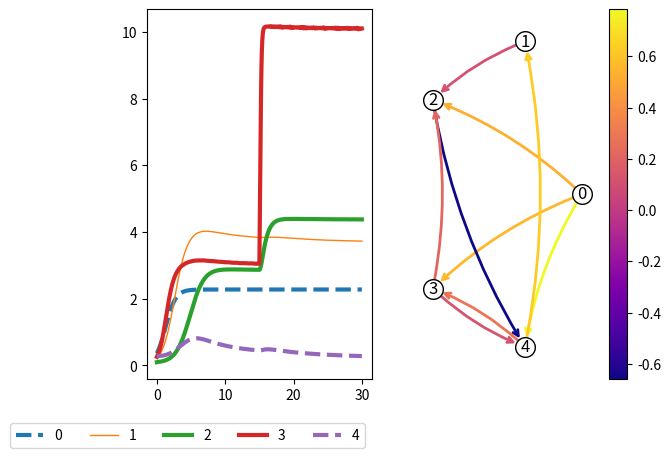

Source code (Python):
##location: cd Github/dynamics_random_complex_systems

##to run: python3 identify_optimal_intervention.py

########################################################

##Part A: load in the libraries and functions for running the code

##libraries

import random
from random import randint
import numpy as np
import csv

import matplotlib as mpl
import matplotlib.pyplot as plt
import matplotlib.animation as animation

import networkx as nx

import scipy as sp
from scipy.integrate import solve_ivp

###############################################################

##dyadic behaviour model

def Calc_x_dot(x):

	growth_rate=full_inputs[0:no_factors]
	
	growth_to_max_rate=full_inputs[no_factors:2*no_factors]
	
	max_resources=full_inputs[2*no_factors:3*no_factors]
	
	no_full_inputs=len(full_inputs)
	
	interactions_long=full_inputs[3*no_factors:(no_full_inputs+1)]
	
	interactions=np.reshape(interactions_long, (no_factors, no_factors))
	
	x_dot=np.zeros(no_factors)

	for sel_ind in np.arange(no_factors):

		x_growth=x[sel_ind]*growth_rate[sel_ind]

		x_logistic_growth=growth_to_max_rate[sel_ind]*max_resources[sel_ind]-x[sel_ind]

		for sel_other_ind in np.arange(no_factors):
		
			x_logistic_growth=x_logistic_growth+interactions[sel_other_ind, sel_ind]*x[sel_other_ind]
			
		x_dot[sel_ind]=x_growth*x_logistic_growth
			
	return(x_dot)

def Behaviour_Model_ODE(t, x):#, alpha, beta, gamma, delta, epsilon):

	x_dot=Calc_x_dot(x)
	
	return(x_dot)
	
############################
	
def Single_Behaviour_Kick(kick_size, no_factors, no_t, max_t, plot_dynamics=0):
	
	t_max=0
	
	single_kick_data=[]

	#t=0

	#b_dot=Behaviour_Model_ODE(t, b, alpha, beta, gamma, delta, epsilon)
			
	#print("b_dot = ",b_dot)

	x_init=np.random.random(no_factors)*0.4
		
	full_z=np.reshape(x_init,(no_factors,1))

	print(full_z)

	#full_t=[]#np.empty(shape=[1])

	full_t=[0]

	print(full_t)

	nudge_behaviour=0
		
	t_min=t_max

	t_max=t_max+10

	t_sol=np.linspace(t_min, t_max, no_t)
		
	sol=solve_ivp(Behaviour_Model_ODE, [np.min(t_sol), np.max(t_sol)], x_init, dense_output=True, t_eval=t_sol)

	z=sol.sol(t_sol)

	full_z=np.hstack([full_z,z])
		
	full_t=np.hstack([full_t,t_sol])

	L=len(z[0,:])

	x_init=z[:,L-1]

	single_kick_data=np.hstack([single_kick_data, x_init[[0, 1]]])


	######

	##nudge the system

	nudge_behaviour=1

	x_init[0]=x_init[0]+nudge_behaviour*kick_size#np.random.random(2)*2

	#alpha[[0,1]]=alpha[[0,1]]+nudge_behaviour*0.5#(np.random.random(2)*2)*0.5
		
	#beta=beta+nudge_behaviour*0.5#(np.random.random(2)*2)*0.5
		
	#delta[[0,1]]=delta[[0,1]]+nudge_behaviour*(np.random.random(2)*2)*0.5

	#######

	##run for a second, to see what happens

	t_min=t_max

	t_max=t_max+1

	t_sol=np.linspace(t_min, t_max, no_t)
		
	sol=solve_ivp(Behaviour_Model_ODE, [np.min(t_sol), np.max(t_sol)], x_init, dense_output=True, t_eval=t_sol)

	z=sol.sol(t_sol)

	full_z=np.hstack([full_z,z])
		
	full_t=np.hstack([full_t,t_sol])

	L=len(z[0,:])

	x_init=z[:,L-1]

	single_kick_data=np.hstack([single_kick_data, x_init[[0, 1]]])

	#########

	nudge_behaviour=0

	##run for another 9 seconds to see what happens

	t_min=t_max

	t_max=t_max+9

	t_sol=np.linspace(t_min, t_max, no_t)
		
	sol=solve_ivp(Behaviour_Model_ODE, [np.min(t_sol), np.max(t_sol)], x_init, dense_output=True, t_eval=t_sol)

	z=sol.sol(t_sol)

	full_z=np.hstack([full_z,z])
		
	full_t=np.hstack([full_t,t_sol])

	L=len(z[0,:])

	x_init=z[:,L-1]

	single_kick_data=np.hstack([single_kick_data, x_init[[0, 1]]])
	
	if plot_dynamics==1:
	
		fig, ax = plt.subplots(nrows=1, ncols=1)

#		ax[0].plot(full_t, full_z.T[:,[0,1]])
		#plt.ylim([0, 20])
		#ax[0].x_label('t')

		#	ax[1].plot(full_z.T[:,0],full_z.T[:,1])

		ax.plot(full_t, full_z.T)

		plt.show()
		
		fig.savefig("single_kick.png")
		
		
		plt.close()

	
	return(single_kick_data)
    
def Single_Model_Run(full_inputs, model_inputs):

    plot_output=model_inputs[0]
    no_factors=model_inputs[1]
    no_each_type_of_factor=model_inputs[2]
    no_t=model_inputs[3]
    max_t=model_inputs[4]
    prop_interactions=model_inputs[5]
    kick_size=model_inputs[6]
    kick_type=model_inputs[7]
    sel_node=model_inputs[8]
    sel_other_node=model_inputs[9]
    factor_order=model_inputs[10]

    #print("Factor order")

    #print(factor_order)

    factor_assignment=np.ones(no_factors)*-1

    des_factors=factor_order[0:no_each_type_of_factor[0]]

    factor_assignment[des_factors]=1

    neutral_factors=factor_order[no_each_type_of_factor[0]:(no_each_type_of_factor[0]+no_each_type_of_factor[1])]

    factor_assignment[neutral_factors]=0

#    print("Factor assignment")

#    print(factor_assignment)

    #print("full inputs = ", full_inputs)

    ##separate the full input into the actual inputs

    growth_rate=full_inputs[0:no_factors]

    growth_to_max_rate=full_inputs[no_factors:2*no_factors]

    max_resources=full_inputs[2*no_factors:3*no_factors]

    no_full_inputs=len(full_inputs)

    interactions_long=full_inputs[3*no_factors:(no_full_inputs+1)]

    interactions=np.reshape(interactions_long, (no_factors, no_factors))

    #print("growth_rate = ", growth_rate)

    #print("growth_to_max_rate = ", growth_to_max_rate)

    #print("max_resources = ", max_resources)

    #print("interactions = ", interactions)

    ###########

    ##run the dynamics

    single_kick_data=[]

    x_init=np.random.random(no_factors)*0.4
            
    full_z=np.reshape(x_init,(no_factors,1))

  #  print(full_z)

    full_t=[0]

   # print(full_t)

    nudge_behaviour=0
            
    t_min=0

    t_max=int(max_t/2)

    t_sol=np.linspace(t_min, t_max, no_t)
            
    sol=solve_ivp(Behaviour_Model_ODE, [np.min(t_sol), np.max(t_sol)], x_init, dense_output=True, t_eval=t_sol)

    z=sol.sol(t_sol)

    full_z=np.hstack([full_z,z])
            
    full_t=np.hstack([full_t,t_sol])

    L=len(z[0,:])

    x_init=z[:,L-1]

    single_kick_data=np.hstack([single_kick_data, x_init[[0, 1]]])

    ##record the value before the kick_size

    before_intervention_value=x_init[0]
    
    final_value=x_init

#    print("before_intervention_value = ", before_intervention_value)

    ######

    ##nudge the system

    if kick_type==1:

        x_init[sel_node]=x_init[sel_node]+kick_size#np.random.random(2)*2
        
    if kick_type==2:

        max_resources[sel_node]=max_resources[sel_node]+kick_size#np.random.random(2)*2
        
    if kick_type==3:

        interactions[sel_other_node, sel_node]=interactions[sel_other_node, sel_node]+kick_size#np.random.random(2)*2

    #######

    intervention_effect=0

    if kick_type>0: ##only double the run if we have intervened
    
        if kick_type==4:
        
                full_inputs[int(best_intervention_point)]=best_intervention_value

        ##run for another 10 seconds to see what happens

        t_min=int(max_t/2)

        t_max=int(max_t)

        t_sol=np.linspace(t_min, t_max, no_t)
                
        sol=solve_ivp(Behaviour_Model_ODE, [np.min(t_sol), np.max(t_sol)], x_init, dense_output=True, t_eval=t_sol)

        z=sol.sol(t_sol)

        full_z=np.hstack([full_z,z])
                
        full_t=np.hstack([full_t,t_sol])

        L=len(z[0,:])

        x_init=z[:,L-1]

        last_value=x_init[0]

 #       print("last_value = ", last_value)

        intervention_effect=last_value-before_intervention_value

  #      print("intervention_effect = ", intervention_effect)

        single_kick_data=np.hstack([single_kick_data, x_init[[0, 1]]])
        
        final_value=x_init
        
    if plot_output==1:
        
        fig, ax = plt.subplots(nrows=1, ncols=2)

        for sel_factor in np.arange(no_factors):

            set_line_width=1
            
            set_line_type="solid"
            
            sel_assignment=factor_assignment[sel_factor]
            
            if sel_assignment==1:
            
                    set_line_width=3
                    
            if sel_assignment==-1:
            
                    set_line_width=3
                    
                    set_line_type="dashed"

            ax[0].plot(full_t, full_z.T[:, sel_factor], linewidth=set_line_width, linestyle=set_line_type, label=f"{sel_factor}")
            
        ax[0].legend(bbox_to_anchor=(1, -0.1), ncol=no_factors)



        print("single_kick_data")

        print(single_kick_data)

        #############################################################

        ##plot the connecting networkx

        G = nx.DiGraph(set_interactions)

        seed = 13648  # Seed random number generators for reproducibility
        #G = nx.random_k_out_graph(10, 3, 0.5, seed=seed)
        #pos = nx.spring_layout(G, seed=seed)

        pos = nx.circular_layout(G, scale=2)

        node_sizes = 200#*(1+max_resources/np.sum(max_resources))
        M = G.number_of_edges()

        all_edge_colors = np.reshape(set_interactions, (len(set_interactions[:,0])*len(set_interactions[:,0]), 1))

        edge_colors=all_edge_colors[all_edge_colors!=0]

        cmap = plt.cm.plasma

        nodes = nx.draw_networkx_nodes(G, pos, node_size=node_sizes, node_color="white", edgecolors="black")

        edges = nx.draw_networkx_edges(
            G,
            pos,
            node_size=node_sizes,
            arrowstyle="->",
            arrowsize=10,
            edge_color=edge_colors,
            edge_cmap=cmap,
            width=2,
            connectionstyle='arc3,rad=0.1'
        )

        labels=nx.draw_networkx_labels(G, pos=pos)

        pc = mpl.collections.PatchCollection(edges, cmap=cmap)
        pc.set_array(edge_colors)

        ax[1] = plt.gca()
        ax[1].set_axis_off()
        plt.colorbar(pc, ax=ax[1])

        plt.show()
                
        fig.savefig("single_kick.png")
                
        plt.close()
        
    return(final_value)
    
    
################################

##function to calculate the final score

def Calc_Final_State_Score(full_inputs, model_inputs):

    final_values=Single_Model_Run(full_inputs, model_inputs)

 #   print("Final values")

  #  print(final_values)

    goal_state=np.ones(no_factors)*10

    factor_assignment=np.ones(no_factors)*-1

    des_factors=factor_order[0:no_each_type_of_factor[0]]

    factor_assignment[des_factors]=1

    neutral_factors=factor_order[no_each_type_of_factor[0]:(no_each_type_of_factor[0]+no_each_type_of_factor[1])]

    factor_assignment[neutral_factors]=0

    #print("Factor assignment")

    #print(factor_assignment)

    goal_state[np.where(factor_assignment==-1)[0]]=0

    goal_state[np.where(factor_assignment==0)[0]]='nan'

#    print("Goal state")

 #   print(goal_state)

    factor_fit=abs(goal_state-final_values)

  #  print("Factor fit")

   # print(factor_fit)

    total_score=np.nansum(factor_fit)
    
    return(total_score)

##############################################################################################################

##run the model to calculate the score

plot_output=0 ##1=yes

no_factors=5

no_each_type_of_factor=[2, 1, 2] ##must add up to the number of factors [desirable, neutral, undesirable]

no_t=250

max_t=30

prop_interactions=0.5

kick_size=1

kick_type=-1 ##1=value, 2=max, 3=interaction, -1=no kick

sel_node=1

sel_other_node=1

##decide which nodes are desirable and undesirable

factor_order=np.random.permutation(np.arange(no_factors))


################################################

##run a single instantiation of the dynamic system

set_growth_rate=np.random.random(no_factors)*2

set_growth_to_max_rate=np.random.random(no_factors)*2

set_max_resources=np.random.random(no_factors)*2

initial_interactions=np.random.random([no_factors, no_factors])*2-1
        
##create an array that tells us which interactions to include

interactions_include=(np.random.choice([0, 1], no_factors*no_factors, p=[1-prop_interactions, prop_interactions])).reshape(no_factors, no_factors)

set_interactions=initial_interactions*interactions_include

for i in np.arange(no_factors):

	set_interactions[i,i]=0
    
##also, set the interaction between 1 and 0 to be 0.5 (always positive, and somewhere in the middle)

#interactions[1, 0]=0.5

full_interactions_long=np.reshape(set_interactions, (1,-1))

set_interactions_long=full_interactions_long[0, :]

print("growth_rate = ", set_growth_rate)

print("growth_to_max_rate = ", set_growth_to_max_rate)

print("max_resources = ", set_max_resources)

print("interactions = ", set_interactions)

#print("interactions long = ", interactions_long)

full_inputs=np.append(set_growth_rate, set_growth_to_max_rate)

full_inputs=np.append(full_inputs, set_max_resources)

full_inputs=np.append(full_inputs, set_interactions_long)

print("Full inputs")

print(full_inputs)

possible_intervention_points=np.where(full_inputs!=0)[0]

print("Poss intervention points")

print(possible_intervention_points)

initial_full_inputs=full_inputs.copy()

max_intervention_value=10

all_intervention_values=np.array([100, 100, 100])

for sel_intervention in possible_intervention_points:

	min_intervention_value=0
	
	if sel_intervention>(3*no_factors):
	
		min_intervention_value=-10
		
	for intervention_value in np.arange(min_intervention_value, max_intervention_value, (max_intervention_value-min_intervention_value)/21):
	
		full_inputs=initial_full_inputs.copy()
		
		full_inputs[sel_intervention]=intervention_value
		
		model_inputs=[plot_output, no_factors, no_each_type_of_factor, no_t, max_t, prop_interactions, kick_size, kick_type, sel_node, sel_other_node, factor_order]

		##calculate the score

		total_score=Calc_Final_State_Score(full_inputs, model_inputs)
		
		intervention_info=[sel_intervention, intervention_value, total_score]
		
		all_intervention_values=np.append(all_intervention_values, intervention_info)

		print("Intervention point = ",sel_intervention,", value = ",np.round(intervention_value,2),", Total score = ",np.round(total_score,2))
		
all_intervention_values=np.reshape(all_intervention_values, (-1, 3))

print("Intervention info")

print(all_intervention_values)

best_intervention=np.argmin(all_intervention_values[:, 2])

print("best intervention = ",best_intervention)

best_values=all_intervention_values[best_intervention, :]

print("best_values = ",best_values)

############################

##using the best solution, let's have a look at that intervention

plot_output=1

kick_type=4 ##1=value, 2=max, 3=interaction, 4=best found intervention, -1=no kick

best_intervention_point=best_values[0]
best_intervention_value=best_values[1]

full_inputs=initial_full_inputs.copy()
		
model_inputs=[plot_output, no_factors, no_each_type_of_factor, no_t, max_t, prop_interactions, kick_size, kick_type, sel_node, sel_other_node, factor_order]

##calculate the score

total_score=Calc_Final_State_Score(full_inputs, model_inputs)
